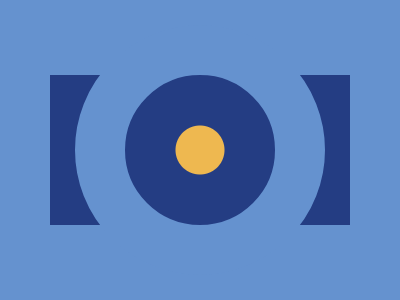

Write the HTML and CSS that draws this image.

<body>
  <div>
    <div></div>
  </div>
</body>
<style>
  body {
    margin: 75px 50px;
    background: #6592cf;
  }

  body > div {
    background: #243d83;
    height: 100%;
  }

  div div {
    position: relative;
    width: 150px;
    height: 150px;
    left: 25px;
    top: -50px;
    border: 50px solid #6592cf;
    border-radius: 50%;
    background-image: radial-gradient(circle, #eeb850 24px, #243d83 25px);
  }
</style>
